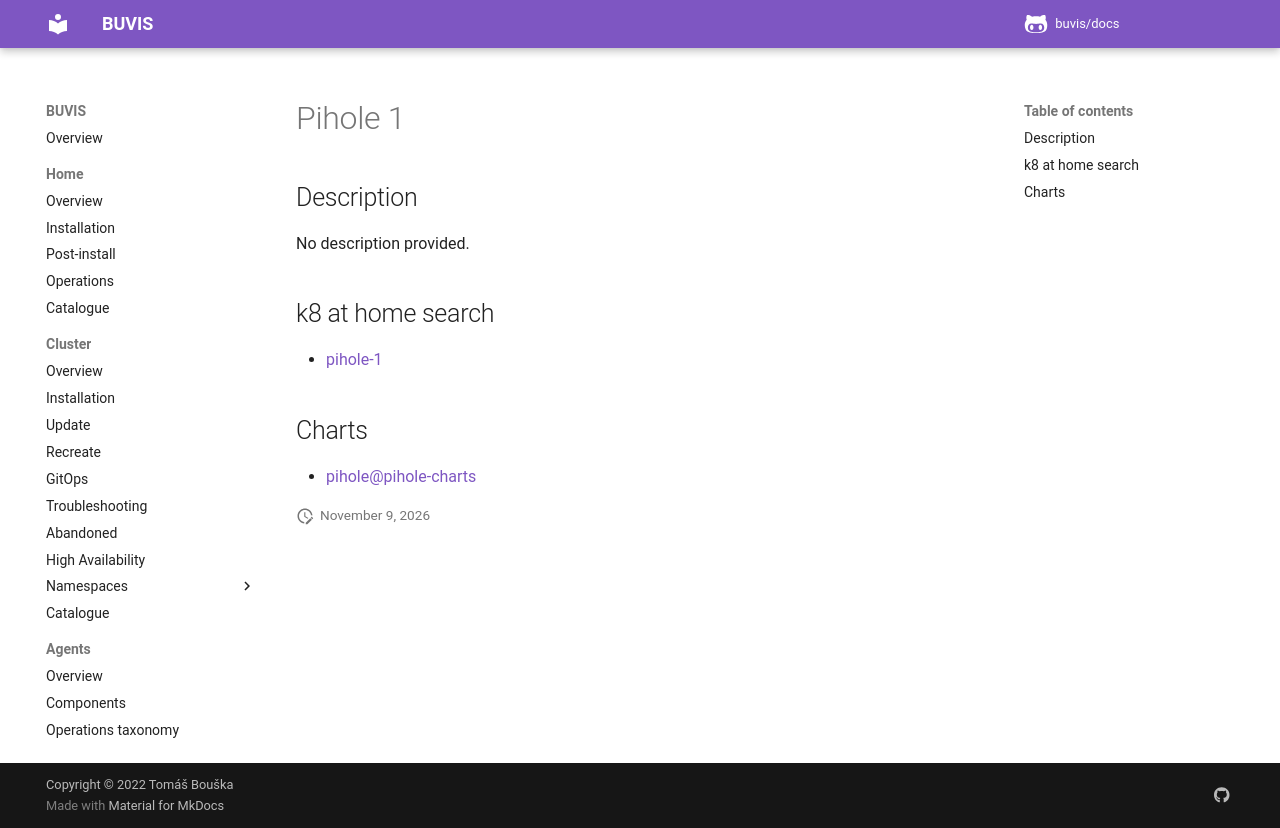

repository: buvis/docs · page: cluster/catalogue/pihole-1/index.html · generator: mkdocs

# Pihole 1

## Description

No description provided.

## k8 at home search

- [pihole-1](https://nanne.dev/k8s-at-home-search/#/pihole-1)

## Charts

- [pihole@pihole-charts](https://mojo2600.github.io/pihole-kubernetes/)
